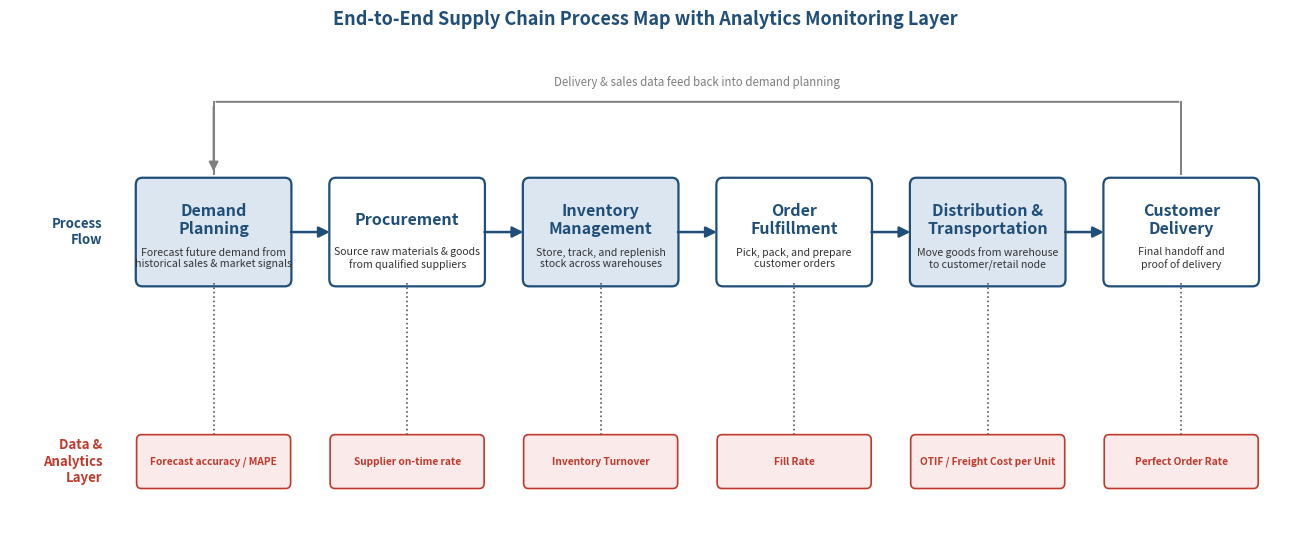

Reproduce this figure in Python.
"""
process_map.py
===============

Week 3 Task: Supply Chain Process Mapping and Visualization
-------------------------------------------------------------
Draws the six-stage supply chain process map used in the Week 3 report,
plus a "Data & Analytics Layer" beneath it showing which KPI (Week 2) or
public data source (Week 1) would be used to monitor each stage.

This is the actual code referenced in the report's "Tools and Methods"
section -- the diagram is generated programmatically (matplotlib), not
hand-drawn, so it can be regenerated or modified by editing the STAGES
list below.

Usage
-----
    pip install -r requirements.txt
    python process_map.py

Output: ./output/supply_chain_process_map.png
"""

import os

import matplotlib
matplotlib.use("Agg")
import matplotlib.pyplot as plt
from matplotlib.patches import FancyBboxPatch, FancyArrowPatch

OUTPUT_DIR = "output"

NAVY = "#1F4E79"
LIGHT_BLUE = "#DCE6F1"
ACCENT = "#C0392B"
GREY = "#595959"

# Each stage: (title, one-line role, monitoring KPI/data point)
STAGES = [
    ("Demand\nPlanning", "Forecast future demand from\nhistorical sales & market signals",
     "Forecast accuracy / MAPE"),
    ("Procurement", "Source raw materials & goods\nfrom qualified suppliers",
     "Supplier on-time rate"),
    ("Inventory\nManagement", "Store, track, and replenish\nstock across warehouses",
     "Inventory Turnover"),
    ("Order\nFulfillment", "Pick, pack, and prepare\ncustomer orders",
     "Fill Rate"),
    ("Distribution &\nTransportation", "Move goods from warehouse\nto customer/retail node",
     "OTIF / Freight Cost per Unit"),
    ("Customer\nDelivery", "Final handoff and\nproof of delivery",
     "Perfect Order Rate"),
]


def draw_process_map(path):
    n = len(STAGES)
    fig, ax = plt.subplots(figsize=(13, 5.5))

    box_w, box_h = 1.85, 1.15
    gap = 0.55
    y_top = 3.4
    y_bottom = 1.1

    centers_x = []
    for i in range(n):
        x = i * (box_w + gap)
        centers_x.append(x + box_w / 2)

        # Main process box
        box = FancyBboxPatch((x, y_top), box_w, box_h,
                              boxstyle="round,pad=0.04,rounding_size=0.08",
                              linewidth=1.6, edgecolor=NAVY,
                              facecolor=LIGHT_BLUE if i % 2 == 0 else "white")
        ax.add_patch(box)
        ax.text(x + box_w / 2, y_top + box_h * 0.62, STAGES[i][0],
                ha="center", va="center", fontsize=11.5, fontweight="bold", color=NAVY)
        ax.text(x + box_w / 2, y_top + box_h * 0.24, STAGES[i][1],
                ha="center", va="center", fontsize=7.6, color="#333333")

        # Arrow to next stage
        if i < n - 1:
            arrow = FancyArrowPatch((x + box_w, y_top + box_h / 2),
                                     (x + box_w + gap, y_top + box_h / 2),
                                     arrowstyle="-|>", mutation_scale=16,
                                     linewidth=1.8, color=NAVY)
            ax.add_patch(arrow)

        # Dashed connector down to the analytics layer
        ax.plot([x + box_w / 2, x + box_w / 2], [y_top, y_bottom + 0.55],
                linestyle=":", linewidth=1.2, color=GREY)

        # Analytics layer node
        kbox = FancyBboxPatch((x, y_bottom), box_w, 0.55,
                               boxstyle="round,pad=0.03,rounding_size=0.06",
                               linewidth=1.2, edgecolor=ACCENT, facecolor="#FBEAEA")
        ax.add_patch(kbox)
        ax.text(x + box_w / 2, y_bottom + 0.275, STAGES[i][2],
                ha="center", va="center", fontsize=7.3, color=ACCENT, fontweight="bold")

    # Feedback loop arrow (Customer Delivery -> Demand Planning), routed above all boxes
    last_x = centers_x[-1]
    first_x = centers_x[0]
    y_box_top = y_top + box_h
    y_loop = y_box_top + 0.9
    ax.plot([last_x, last_x], [y_box_top + 0.08, y_loop], color="#7F7F7F", lw=1.4)
    ax.plot([first_x, first_x], [y_box_top + 0.08, y_loop], color="#7F7F7F", lw=1.4)
    ax.annotate("", xy=(first_x, y_loop), xytext=(last_x, y_loop),
                arrowprops=dict(arrowstyle="-", color="#7F7F7F", lw=1.4))
    ax.annotate("", xy=(first_x, y_box_top + 0.08), xytext=(first_x, y_loop - 0.02),
                arrowprops=dict(arrowstyle="-|>", color="#7F7F7F", lw=1.4, mutation_scale=14))
    ax.text((first_x + last_x) / 2, y_loop + 0.22, "Delivery & sales data feed back into demand planning",
            ha="center", va="center", fontsize=8.3, color="#7F7F7F", style="italic")

    # Layer labels on the left
    ax.text(-0.45, y_top + box_h / 2, "Process\nFlow", ha="right", va="center",
            fontsize=9.5, fontweight="bold", color=NAVY)
    ax.text(-0.45, y_bottom + 0.275, "Data &\nAnalytics\nLayer", ha="right", va="center",
            fontsize=9.5, fontweight="bold", color=ACCENT)

    ax.set_xlim(-1.6, centers_x[-1] + box_w / 2 + 0.3)
    ax.set_ylim(0.6, y_loop + 0.65)
    ax.axis("off")
    ax.set_title("End-to-End Supply Chain Process Map with Analytics Monitoring Layer",
                 fontsize=13, fontweight="bold", color=NAVY, pad=14)
    fig.tight_layout()
    fig.savefig(path, dpi=220, facecolor="white")
    plt.close(fig)


def main():
    os.makedirs(OUTPUT_DIR, exist_ok=True)
    out_path = os.path.join(OUTPUT_DIR, "supply_chain_process_map.png")
    draw_process_map(out_path)
    print(f"Process map saved to {out_path}")


if __name__ == "__main__":
    main()
